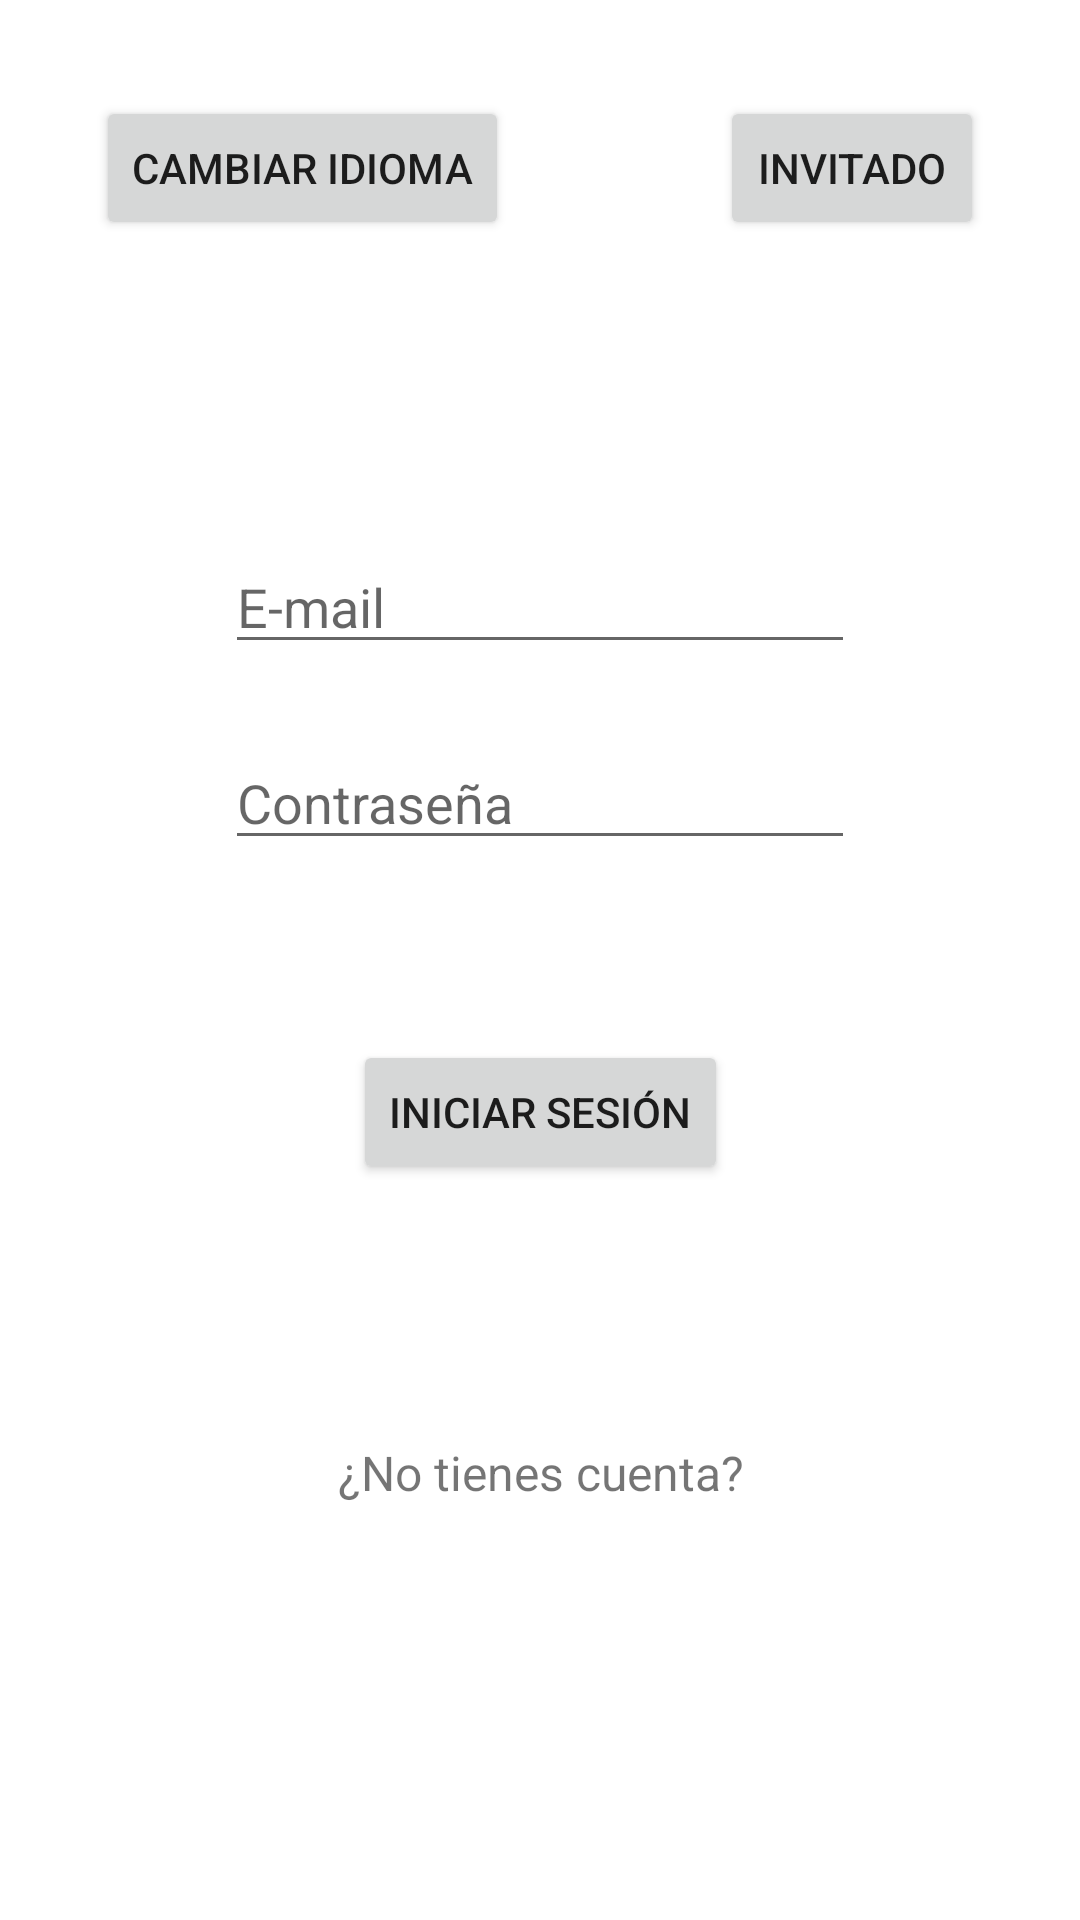

Reconstruct the res/layout file that produces this screen, plus the resources it refers to.
<!-- AndroidManifest.xml: application theme Theme.PrimerProyecto -->
<!-- res/layout/activity_login.xml -->
<?xml version="1.0" encoding="utf-8"?>
<androidx.constraintlayout.widget.ConstraintLayout xmlns:android="http://schemas.android.com/apk/res/android"
    xmlns:app="http://schemas.android.com/apk/res-auto"
    xmlns:tools="http://schemas.android.com/tools"
    android:id="@+id/ConstraintLayout"
    android:layout_width="match_parent"
    android:layout_height="match_parent"
    tools:context=".Login">

    <EditText
        android:id="@+id/et_email"
        android:layout_width="wrap_content"
        android:layout_height="wrap_content"
        android:layout_marginTop="100dp"
        android:ems="10"
        android:hint="@string/email"
        android:inputType="textEmailAddress"
        app:layout_constraintEnd_toEndOf="parent"
        app:layout_constraintStart_toStartOf="parent"
        app:layout_constraintTop_toBottomOf="@+id/btn_cambiarIdioma" />

    <EditText
        android:id="@+id/et_password"
        android:layout_width="wrap_content"
        android:layout_height="wrap_content"
        android:layout_marginTop="24dp"
        android:ems="10"
        android:hint="@string/password"
        android:inputType="textPassword"
        app:layout_constraintStart_toStartOf="@+id/et_email"
        app:layout_constraintTop_toBottomOf="@+id/et_email" />

    <Button
        android:id="@+id/btn_login"
        android:layout_width="wrap_content"
        android:layout_height="wrap_content"
        android:layout_marginTop="60dp"
        android:text="@string/login"
        app:layout_constraintEnd_toEndOf="parent"
        app:layout_constraintStart_toStartOf="parent"
        app:layout_constraintTop_toBottomOf="@+id/et_password" />

    <TextView
        android:id="@+id/tv_login"
        android:layout_width="wrap_content"
        android:layout_height="wrap_content"
        android:layout_marginTop="59dp"
        android:clickable="true"
        android:linksClickable="true"
        android:onClick="onClickSignUp"
        android:text="@string/noTienesCuenta"
        android:textSize="16sp"
        app:layout_constraintBottom_toBottomOf="parent"
        app:layout_constraintEnd_toEndOf="@+id/btn_login"
        app:layout_constraintStart_toStartOf="@+id/btn_login"
        app:layout_constraintTop_toBottomOf="@+id/btn_login"
        app:layout_constraintVertical_bias="0.16" />

    <Button
        android:id="@+id/btn_guest"
        android:layout_width="wrap_content"
        android:layout_height="wrap_content"
        android:layout_marginTop="32dp"
        android:layout_marginEnd="32dp"
        android:text="@string/guest"
        app:layout_constraintEnd_toEndOf="parent"
        app:layout_constraintTop_toTopOf="parent" />

    <Button
        android:id="@+id/btn_cambiarIdioma"
        android:layout_width="wrap_content"
        android:layout_height="wrap_content"
        android:layout_marginStart="32dp"
        android:layout_marginTop="32dp"
        android:text="@string/cambiarIdioma"
        app:layout_constraintStart_toStartOf="parent"
        app:layout_constraintTop_toTopOf="parent" />

</androidx.constraintlayout.widget.ConstraintLayout>
<!-- resources referenced by this layout -->
<resources>
  <string name="cambiarIdioma">Cambiar Idioma</string>
  <string name="email" translatable="false">E-mail</string>
  <string name="guest">Invitado</string>
  <string name="login">Iniciar Sesión</string>
  <string name="noTienesCuenta">¿No tienes cuenta?</string>
  <string name="password">Contraseña</string>
  <style name="Theme.PrimerProyecto" parent="Theme.MaterialComponents.DayNight.DarkActionBar">
          
          <item name="colorPrimary">@color/purple_500</item>
          <item name="colorPrimaryVariant">@color/purple_700</item>
          <item name="colorOnPrimary">@color/white</item>
          
          <item name="colorSecondary">@color/teal_200</item>
          <item name="colorSecondaryVariant">@color/teal_700</item>
          <item name="colorOnSecondary">@color/black</item>
          
          <item name="android:statusBarColor">?attr/colorPrimaryVariant</item>
          
          <item name="android:windowAnimationStyle">@style/CustomActivityAnimation</item>
      </style>
  <style name="CustomActivityAnimation" parent="@android:style/Animation.Activity">
          <item name="android:activityOpenEnterAnimation">@anim/slide_in_right</item>
          <item name="android:activityOpenExitAnimation">@anim/slide_out_left</item>
          <item name="android:activityCloseEnterAnimation">@anim/slide_in_left</item>
          <item name="android:activityCloseExitAnimation">@anim/slide_out_right</item>
      </style>
  <!-- not gathered from this repository: default colours our renderer supplied (Android Studio template values) -->
  <color name="purple_500">#FF6200EE</color>
  <color name="purple_700">#FF3700B3</color>
  <color name="teal_200">#FF03DAC5</color>
  <color name="teal_700">#FF018786</color>
  <color name="black">#FF000000</color>
  <color name="white">#FFFFFFFF</color>
</resources>
